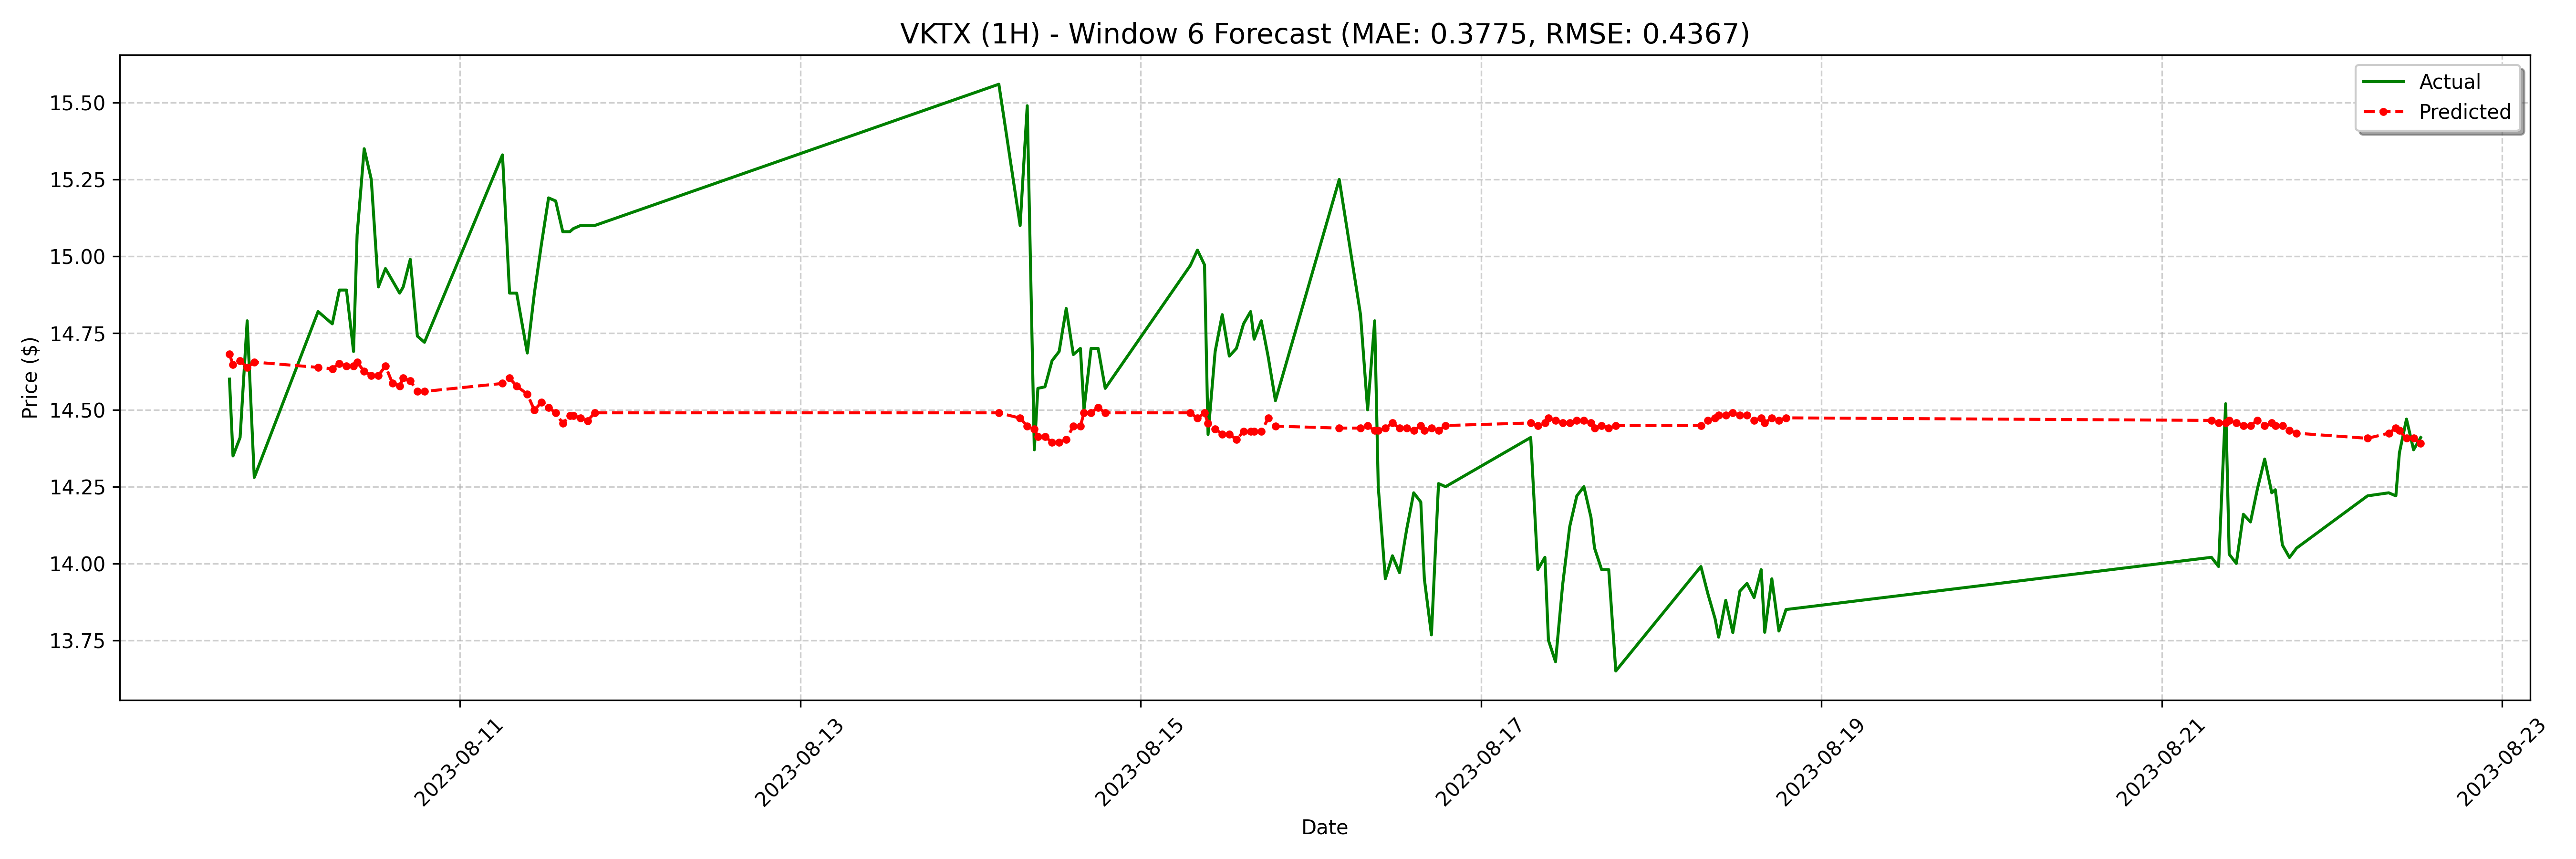

The table this chart was drawn from, first rows:
date, actual, forecast
2023-08-09 15:30:00-04:00, 14.6, 14.68
2023-08-09 16:00:00-04:00, 14.35, 14.65
2023-08-09 17:00:00-04:00, 14.41, 14.66
2023-08-09 18:00:00-04:00, 14.79, 14.64
2023-08-09 19:00:00-04:00, 14.28, 14.66
2023-08-10 04:00:00-04:00, 14.82, 14.64
2023-08-10 06:00:00-04:00, 14.78, 14.63
2023-08-10 07:00:00-04:00, 14.89, 14.65
2023-08-10 08:00:00-04:00, 14.89, 14.64
2023-08-10 09:00:00-04:00, 14.69, 14.64
2023-08-10 09:30:00-04:00, 15.07, 14.66
2023-08-10 10:30:00-04:00, 15.35, 14.63
2023-08-10 11:30:00-04:00, 15.25, 14.61
2023-08-10 12:30:00-04:00, 14.9, 14.61
2023-08-10 13:30:00-04:00, 14.96, 14.64
2023-08-10 14:30:00-04:00, 14.92, 14.59
2023-08-10 15:30:00-04:00, 14.88, 14.58
2023-08-10 16:00:00-04:00, 14.9, 14.6
2023-08-10 17:00:00-04:00, 14.99, 14.59
2023-08-10 18:00:00-04:00, 14.74, 14.56
2023-08-10 19:00:00-04:00, 14.72, 14.56
2023-08-11 06:00:00-04:00, 15.33, 14.59
2023-08-11 07:00:00-04:00, 14.88, 14.6
2023-08-11 08:00:00-04:00, 14.88, 14.58
2023-08-11 09:30:00-04:00, 14.69, 14.55
2023-08-11 10:30:00-04:00, 14.88, 14.5
2023-08-11 11:30:00-04:00, 15.04, 14.53
2023-08-11 12:30:00-04:00, 15.19, 14.51
2023-08-11 13:30:00-04:00, 15.18, 14.49
2023-08-11 14:30:00-04:00, 15.08, 14.46
2023-08-11 15:30:00-04:00, 15.08, 14.48
2023-08-11 16:00:00-04:00, 15.09, 14.48
2023-08-11 17:00:00-04:00, 15.1, 14.47
2023-08-11 18:00:00-04:00, 15.1, 14.46
2023-08-11 19:00:00-04:00, 15.1, 14.49
2023-08-14 04:00:00-04:00, 15.56, 14.49
2023-08-14 07:00:00-04:00, 15.1, 14.47
2023-08-14 08:00:00-04:00, 15.49, 14.45
2023-08-14 09:00:00-04:00, 14.37, 14.44
2023-08-14 09:30:00-04:00, 14.57, 14.41
2023-08-14 10:30:00-04:00, 14.57, 14.41
2023-08-14 11:30:00-04:00, 14.66, 14.39
2023-08-14 12:30:00-04:00, 14.69, 14.39
2023-08-14 13:30:00-04:00, 14.83, 14.4
2023-08-14 14:30:00-04:00, 14.68, 14.45
2023-08-14 15:30:00-04:00, 14.7, 14.45
2023-08-14 16:00:00-04:00, 14.5, 14.49
2023-08-14 17:00:00-04:00, 14.7, 14.49
2023-08-14 18:00:00-04:00, 14.7, 14.51
2023-08-14 19:00:00-04:00, 14.57, 14.49
2023-08-15 07:00:00-04:00, 14.97, 14.49
2023-08-15 08:00:00-04:00, 15.02, 14.47
2023-08-15 09:00:00-04:00, 14.97, 14.49
2023-08-15 09:30:00-04:00, 14.42, 14.46
2023-08-15 10:30:00-04:00, 14.69, 14.44
2023-08-15 11:30:00-04:00, 14.81, 14.42
2023-08-15 12:30:00-04:00, 14.68, 14.42
2023-08-15 13:30:00-04:00, 14.7, 14.4
2023-08-15 14:30:00-04:00, 14.78, 14.43
2023-08-15 15:30:00-04:00, 14.82, 14.43
... 68 more rows
